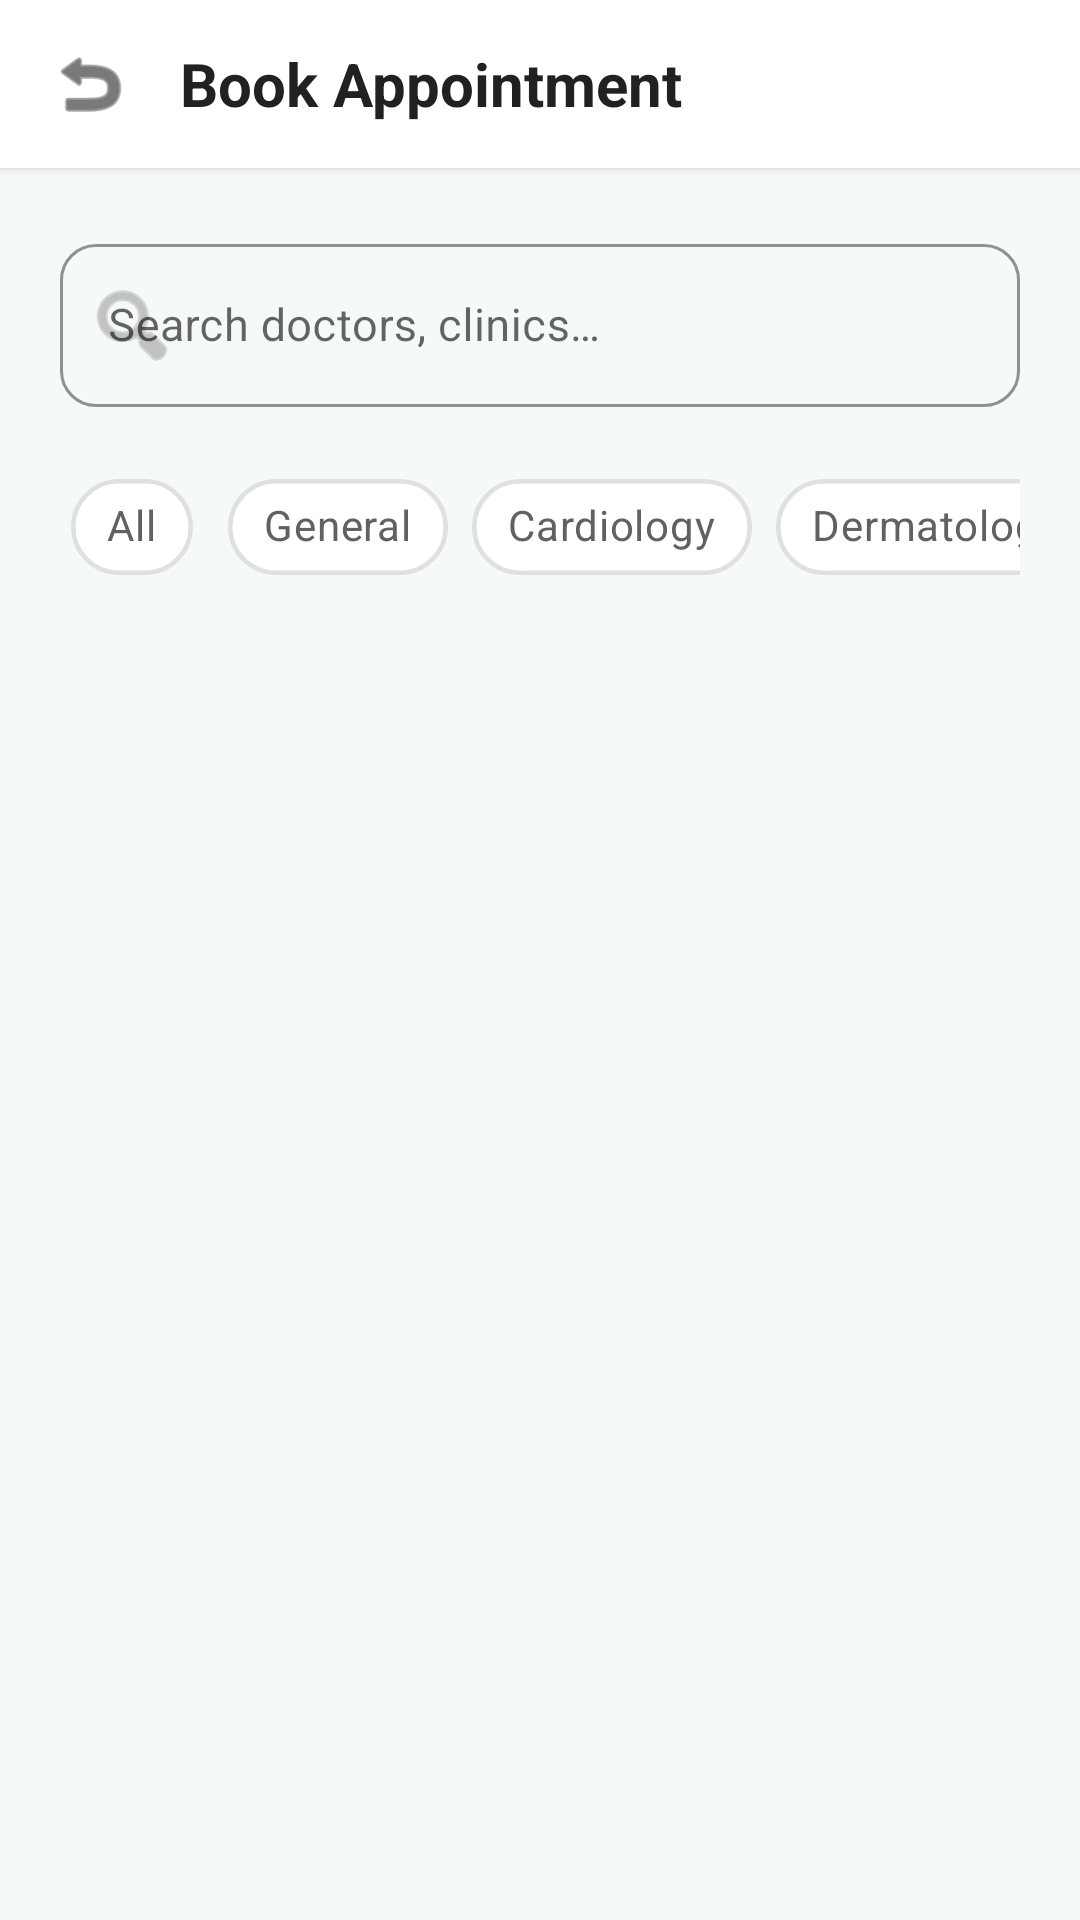

Reconstruct the res/layout file that produces this screen, plus the resources it refers to.
<!-- AndroidManifest.xml: application theme Theme.MediLink -->
<!-- res/layout/activity_booking.xml -->
<?xml version="1.0" encoding="utf-8"?>
<LinearLayout xmlns:android="http://schemas.android.com/apk/res/android"
    xmlns:app="http://schemas.android.com/apk/res-auto"
    android:layout_width="match_parent"
    android:layout_height="match_parent"
    android:orientation="vertical"
    android:background="@color/background">

    
    <LinearLayout
        android:layout_width="match_parent"
        android:layout_height="56dp"
        android:background="@color/surface"
        android:gravity="center_vertical"
        android:paddingHorizontal="16dp"
        android:elevation="2dp"
        android:orientation="horizontal">

        <ImageView
            android:id="@+id/iv_back"
            android:layout_width="28dp"
            android:layout_height="28dp"
            android:src="@android:drawable/ic_menu_revert"
            android:tint="@color/text_primary"
            android:clickable="true"
            android:focusable="true"
            android:contentDescription="Back" />

        <TextView
            android:layout_width="0dp"
            android:layout_height="wrap_content"
            android:layout_weight="1"
            android:layout_marginStart="16dp"
            android:text="@string/book_appointment"
            android:textColor="@color/text_primary"
            android:textSize="20sp"
            android:textStyle="bold" />
    </LinearLayout>

    <LinearLayout
        android:layout_width="match_parent"
        android:layout_height="match_parent"
        android:orientation="vertical"
        android:padding="20dp">

        
        <com.google.android.material.textfield.TextInputLayout
            android:layout_width="match_parent"
            android:layout_height="wrap_content"
            style="@style/MediInput"
            android:layout_marginBottom="16dp"
            app:startIconDrawable="@android:drawable/ic_menu_search"
            app:startIconTint="@color/text_muted">

            <com.google.android.material.textfield.TextInputEditText
                android:id="@+id/et_search"
                android:layout_width="match_parent"
                android:layout_height="wrap_content"
                android:hint="@string/search_doctors"
                android:inputType="text"
                android:textSize="15sp" />
        </com.google.android.material.textfield.TextInputLayout>

        
        <HorizontalScrollView
            android:layout_width="match_parent"
            android:layout_height="wrap_content"
            android:scrollbars="none"
            android:layout_marginBottom="20dp">

            <com.google.android.material.chip.ChipGroup
                android:id="@+id/chip_group_specialty"
                android:layout_width="wrap_content"
                android:layout_height="wrap_content"
                app:singleSelection="true"
                app:selectionRequired="true">

                <com.google.android.material.chip.Chip
                    android:id="@+id/chip_all"
                    style="@style/FilterChip"
                    android:layout_width="wrap_content"
                    android:layout_height="wrap_content"
                    android:text="@string/all"
                    android:checked="true" />

                <com.google.android.material.chip.Chip
                    android:id="@+id/chip_general"
                    style="@style/FilterChip"
                    android:layout_width="wrap_content"
                    android:layout_height="wrap_content"
                    android:text="@string/general" />

                <com.google.android.material.chip.Chip
                    android:id="@+id/chip_cardio"
                    style="@style/FilterChip"
                    android:layout_width="wrap_content"
                    android:layout_height="wrap_content"
                    android:text="@string/cardiology" />

                <com.google.android.material.chip.Chip
                    android:id="@+id/chip_derm"
                    style="@style/FilterChip"
                    android:layout_width="wrap_content"
                    android:layout_height="wrap_content"
                    android:text="@string/dermatology" />

                <com.google.android.material.chip.Chip
                    android:id="@+id/chip_peds"
                    style="@style/FilterChip"
                    android:layout_width="wrap_content"
                    android:layout_height="wrap_content"
                    android:text="@string/pediatrics" />

            </com.google.android.material.chip.ChipGroup>
        </HorizontalScrollView>

        
        <androidx.recyclerview.widget.RecyclerView
            android:id="@+id/rv_doctors"
            android:layout_width="match_parent"
            android:layout_height="match_parent" />

    </LinearLayout>

</LinearLayout>
<!-- resources referenced by this layout -->
<resources>
  <color name="background">#F5F9FA</color>
  <color name="surface">#FFFFFF</color>
  <color name="text_muted">#9E9E9E</color>
  <color name="text_primary">#212121</color>
  <string name="all">All</string>
  <string name="book_appointment">Book Appointment</string>
  <string name="cardiology">Cardiology</string>
  <string name="dermatology">Dermatology</string>
  <string name="general">General</string>
  <string name="pediatrics">Pediatrics</string>
  <string name="search_doctors">Search doctors, clinics…</string>
  <style name="FilterChip" parent="Widget.MaterialComponents.Chip.Choice">
          <item name="chipCornerRadius">20dp</item>
          <item name="chipBackgroundColor">@color/surface</item>
          <item name="chipStrokeColor">@color/border</item>
          <item name="chipStrokeWidth">1.5dp</item>
          <item name="android:textColor">@color/text_secondary</item>
          <item name="checkedIconVisible">false</item>
      </style>
  <style name="MediInput" parent="Widget.MaterialComponents.TextInputLayout.OutlinedBox">
          <item name="boxCornerRadiusTopStart">12dp</item>
          <item name="boxCornerRadiusTopEnd">12dp</item>
          <item name="boxCornerRadiusBottomStart">12dp</item>
          <item name="boxCornerRadiusBottomEnd">12dp</item>
          <item name="boxStrokeColor">@color/primary</item>
          <item name="hintTextColor">@color/primary</item>
      </style>
  <style name="Theme.MediLink" parent="Theme.MaterialComponents.Light.NoActionBar">
          <item name="colorPrimary">@color/primary</item>
          <item name="colorPrimaryDark">@color/primary_dark</item>
          <item name="colorAccent">@color/accent</item>
          <item name="android:windowBackground">@color/background</item>
          <item name="android:statusBarColor">@color/primary_dark</item>
          <item name="android:navigationBarColor">@color/white</item>
          <item name="android:fontFamily">sans-serif</item>
      </style>
  <color name="border">#E0E0E0</color>
  <color name="text_secondary">#616161</color>
  <color name="primary">#008080</color>
  <color name="primary_dark">#006666</color>
  <color name="accent">#4CAF50</color>
  <color name="white">#FFFFFF</color>
</resources>
